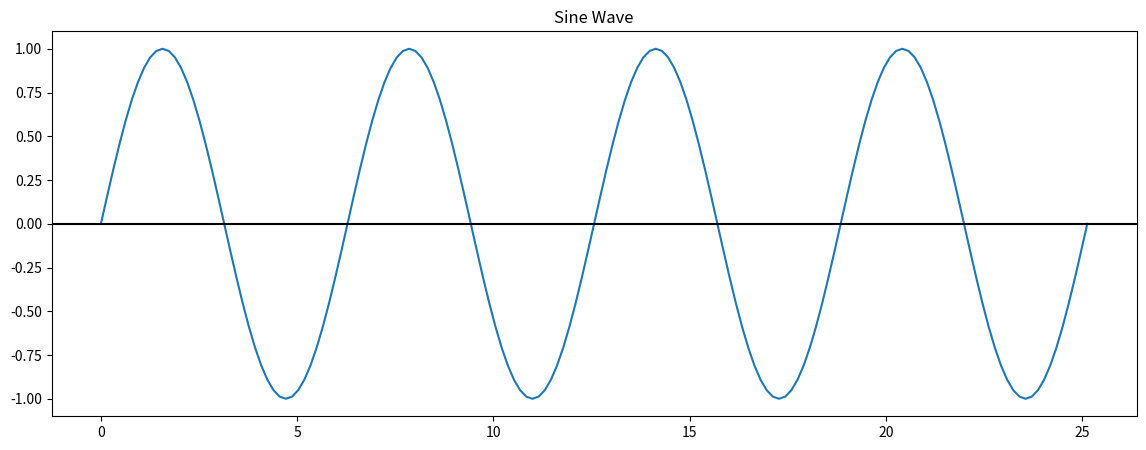
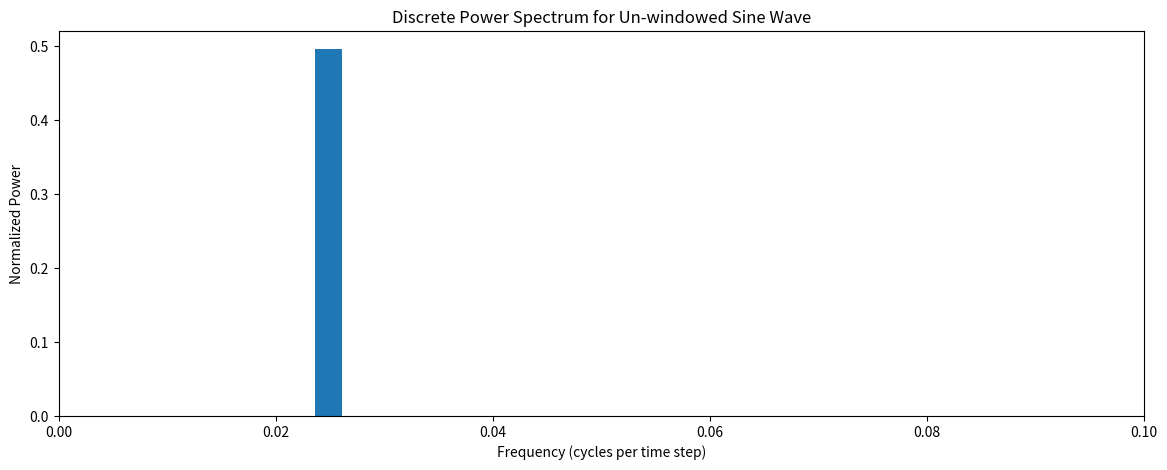
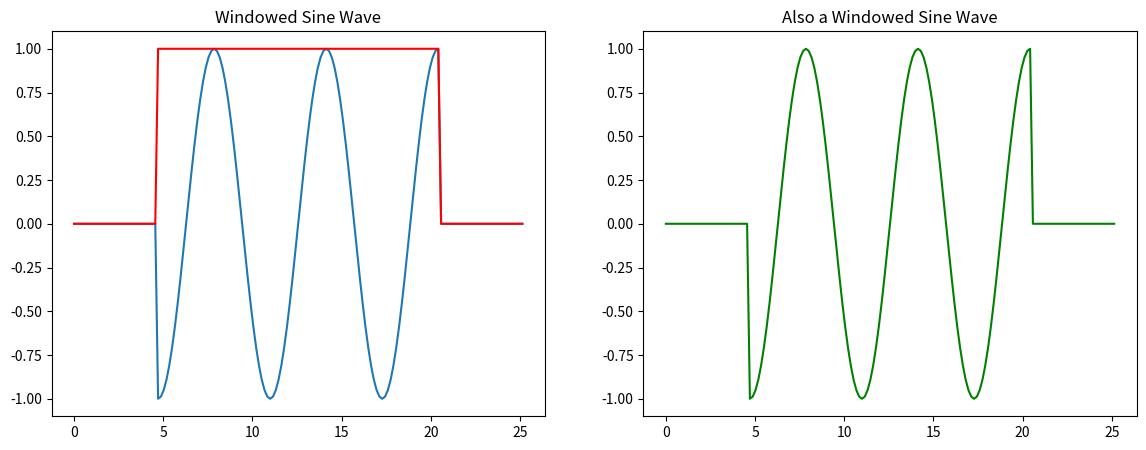
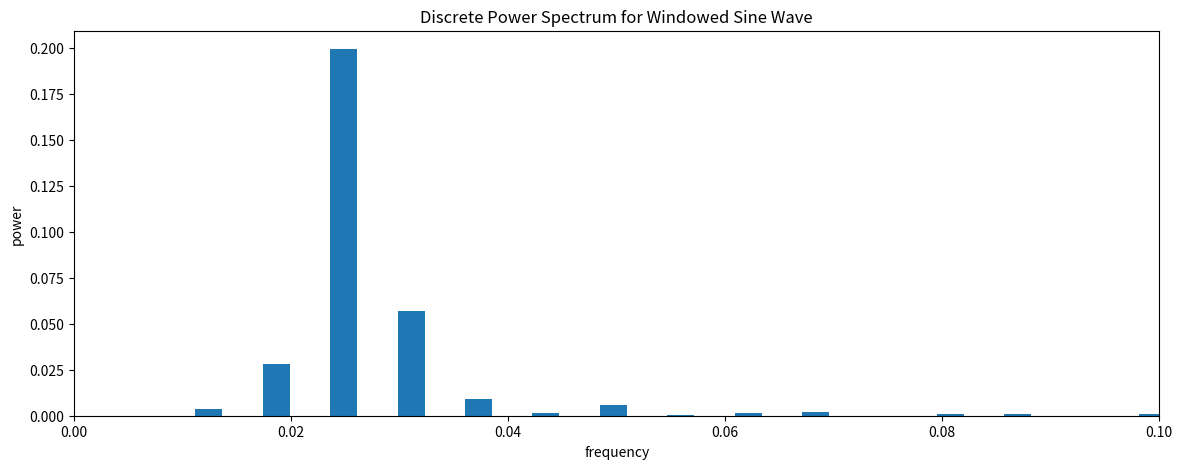
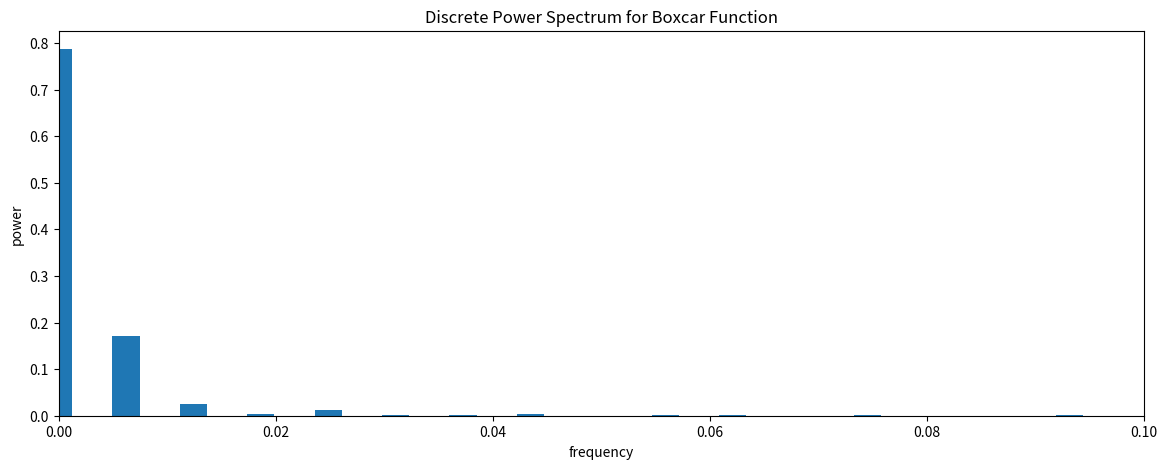
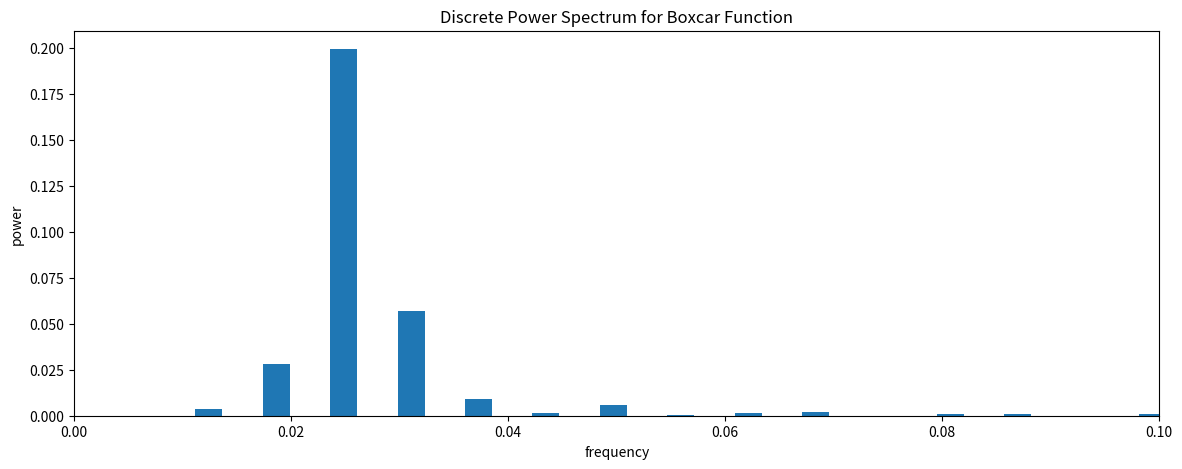
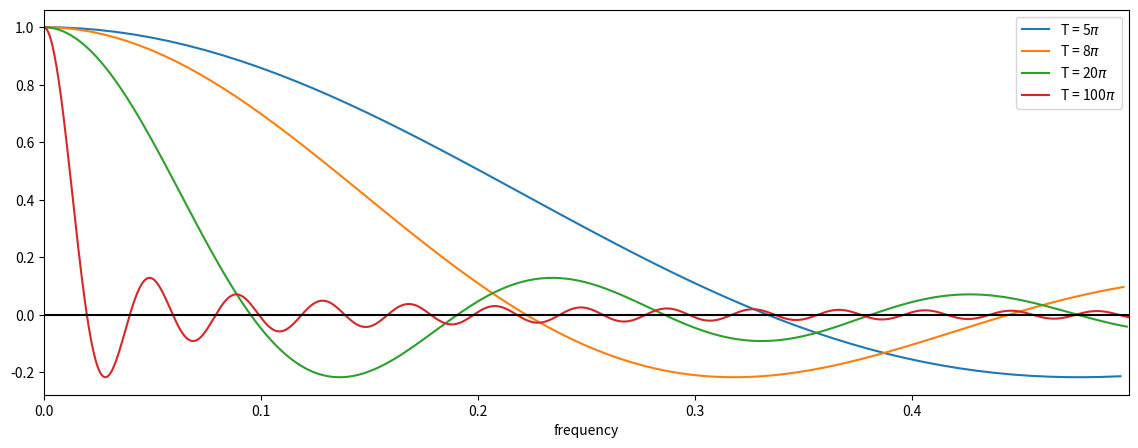
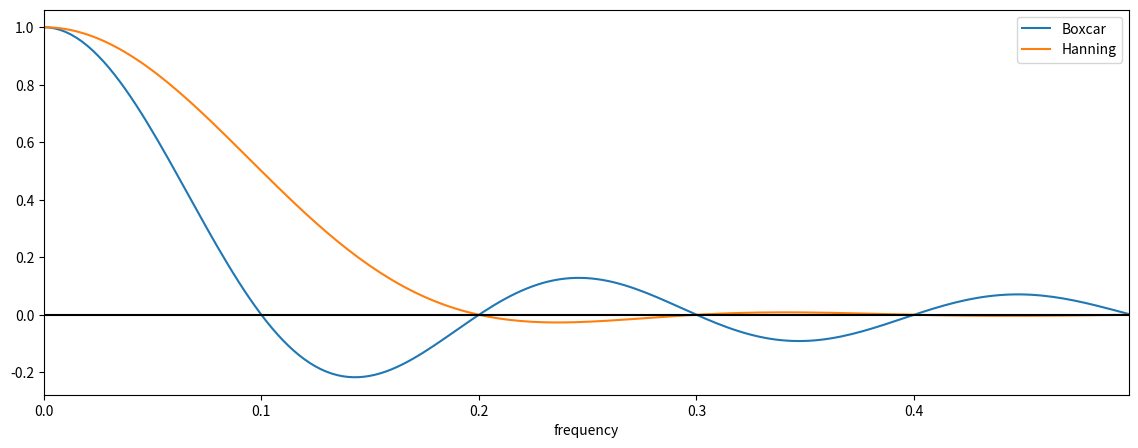

The script that saved these images, in order: (Note: this script raises an exception after producing the figures.)
#!/usr/bin/env python
# coding: utf-8

# # Spectral Leakage
# 
# Two key problems arise when conducting spectral analysis of finite, discrete time series (not an infinite time series):
# 
# 1. **Aliasing:** we only resolve frequencies lower than the Nyquist frequency ($\frac{1}{2\Delta t}$), and frequencies higher than this get aliased to lower frequencies.
# 
# 2. **Spectral Leakage:** we assume that all waveforms stop and start at $t$ = 0 and $t$ = $T$, but in the real world, many of these wave numbers may not complete a full integer number of cycles throughout the domain, causing spectral leakage to other wave numbers.
# 
# In this section, we will address the second problem, **spectral leakage** and how to reduce it.
# 
# ## Setting up the problem
# 
# Suppose we have a time series, $y(t)$, that is defined on -$\infty \leq t \leq \infty$. 
# 
# Another way to conceptualize this time series would be to write it as, $y(t)g(t)$, where $g(t)$ is a function with a value of 1 for all $t$, -$\infty \leq t \leq \infty$, as illustrated in the left panel in [Figure 23](window).
# 
# ```{figure} window.png
# ---
# scale: 50%
# name: window
# ---
# Schematic comparing the window function of an infinite time series, with that of a finite time series
# ```
# 
# But what we really have is a time series, $y(t)$, that is defined a time interval from 0 $\leq t \leq T$. Applying the same conceptualization as above, we can denote this time series, $y(t)g(t)$, where now, $g(t)$ now has a value of 1 over the range 0 $\leq t \leq T$ and a value of zero for all other times, as illustrated in the right panel in [Figure 23](window).
# 
# $g(t)$ in the case of a finite time series can be thought of as a *window* and this window can act to cut-off incomplete cycles and cause spectral leakage. But what is spectral leakage, really? Let's take a look at an example using a simple sine wave.

# In[1]:


# Import packages
import numpy as np
import matplotlib.pyplot as plt
import scipy.stats as st
import scipy.signal as sig


# Let's define a sine function on a time domain, such that the sine function completes $N$, integer cycles, i.e., no cycles are cut-off within the domain.

# In[2]:


# define parameters

# length of time domain
T = 8*np.pi

# time variable
t = np.arange(0,T+0.05*np.pi,0.05*np.pi)

# frequency
freq = np.arange(0,int(len(t)/2.0)+1)/len(t)


# Now, we can define and plot our sine function.

# In[3]:


# Define sine function
y1 = np.sin(t)


# In[4]:


# Plot sine function
plt.figure(figsize=(14,5))
plt.plot(t,y1)
plt.axhline(0,color='k')
plt.title("Sine Wave")


# Here, we have 4 complete cycles of our sine wave. Now, let's compute the discrete power spectrum of this sine wave. 

# In[5]:


# compute FFT
yfft1_raw = np.fft.fft(y1)
yfft1 = yfft1_raw/len(y1)

# compute variance as a function of frequency (spectral power)
ck2y1 = 2*np.abs(yfft1[0:int(len(t)/2.0+1)])**2


# What do you think it will look like?

# In[6]:


# Plot normalized power as a function of frequency
plt.figure(figsize=(14,5))
plt.bar(freq,ck2y1,width=0.0025)
plt.xlabel('Frequency (cycles per time step)')
plt.ylabel('Normalized Power')
plt.xlim(0,0.1)
plt.title("Discrete Power Spectrum for Un-windowed Sine Wave")


# We get a single spectral peak corresponding to the frequency of our sine wave.
# 
# Now, let's see what happens if we apply a *window* to our sine wave that cuts off the sine wave such that the sine function does not complete an integer number of cycles within the time domain.

# In[7]:


# Now let's window our data, such that we are not cleanly sampling our sine function
y2 = []
bxcr = []
for i in t:
    if (i < 1.5*np.pi) or (i > 6.5*np.pi):
        y2.append(0)
        bxcr.append(0)
    else:
        y2.append(np.sin(i))
        bxcr.append(1)
y2 = np.asarray(y2)
bxcr = np.asarray(bxcr)


# Above, we created a window function called `bxcr` (short for box-car) and our cut-off sine wave. Let's plot these to see what they look like. Notice that if we multiply `bxcr` and our original sine wave together we get the modified sine wave.

# In[8]:


# Plot windowed sine wave, window
plt.figure(figsize=(14,5))
plt.subplot(1,2,1)
plt.plot(t,y2)
plt.plot(t,bxcr,'r')
plt.title('Windowed Sine Wave')

plt.subplot(1,2,2)
plt.plot(t,y1*bxcr, 'g')
plt.title('Also a Windowed Sine Wave')


# To demonstrate what spectral leakage is, we will now compute the discrete power spectrum of the windowed sine wave to see what happens.

# In[9]:


# compute FFT
yfft2_raw = np.fft.fft(y2)
yfft2 = yfft2_raw/len(y2)

# compute variance as a function of frequency (spectral power)
ck2y2 = 2*np.abs(yfft2[0:int(len(t)/2.0+1)])**2


# In[10]:


# Plot Power Spectrum of windowed data
plt.figure(figsize=(14,5))
plt.bar(freq,ck2y2,width=0.0025)
plt.xlabel('frequency')
plt.ylabel('power')
plt.xlim(0,0.1)
plt.title("Discrete Power Spectrum for Windowed Sine Wave")


# What happened? Our Fourier Transform is not able to clearly isolate the sine wave frequency as the only frequency. This is the essense of spectral leakage and it is problematic because it can introduce frequencies in time series that are not actually there. In order to better understand how windowing can result in spectral leakage, we need learn a bit about **convolution**.
# 
# ## Convolution
# 
# We can minimize spectral leakage by applying different *windows* to our data, i.e., by creating different functional forms for $g(t)$. To understand how applying different windows can help, we first need to define something called **convolution**.
# 
# The convolution of two functions $y(t)$ and $g(t)$ is:
# 
# $$
# (g * y)(t) = \int_{-\infty}^{\infty} g(\tau)y(t-\tau) \,d\tau
# $$
# 
# where the ($*$) symbol denotes a convolution. Let's do an example to see what this equation is actually telling us (turns out it isn't that complicated!).
# 
# ```{admonition} Example
# :class: tip
# 
# Let $g(\tau)$ = $[$0 $\frac{1}{3}$ $\frac{1}{3}$ $\frac{1}{3}$ 0$]$ for $\tau$ = -2, -1, 0, 1, 2
# 
# Let $y(t)$ = $[$9 7 8 6 5 4 3 8 9 10 11$]$ for $t$ = 1, 2, 3, 4,…
# 
# ($g * y$)(t = 4) = 7 · 0 + 8 · $\frac{1}{3}$ + 6 · $\frac{1}{3}$ + 5 · $\frac{1}{3}$ + 4 · 0 = $\frac{19}{3}$
# ```
# 
# Thus, the convolution is really just a *sliding window*, or, a *sliding weighted average*! $g(\tau)$ could be any function, for example, the window in the right panel of [Figure 23](window) above.
# 
# We have seen something similar to convolution in Assignment 2, [**cross-correlation**](https://www.youtube.com/watch?v=Ma0YONjMZLI).
# 
# This brings us to the **Convolution Theorem**
# 
# ```{admonition} Convolution Theorem
# :class: note
# The convolution theorem tells us that the Fourier Transform of the product of two functions is the convolution of their individual Fourier Transforms (and vice versa).
# ```
# 
# Mathematically, we write,
# 
# $$
# \begin{align}
# \mathcal{F}(y(t)g(t)) &= \mathcal{F}(y(t))*\mathcal{F}(g(t))\\
# & = \mathcal{Y}(\omega) * \mathcal{G}(\omega)
# \end{align}
# $$
# 
# and
# 
# $$
# \begin{align}
# \mathcal{F}(y(t)*g(t)) &= \mathcal{F}(y(t))\mathcal{F}(g(t))\\
# & = \mathcal{Y}(\omega)\mathcal{G}(\omega)
# \end{align}
# $$
# 
# where $\mathcal{F}$ is the Fourier Transform operator and fancy capital letters denote the Fourier Transform of their lower-case functions. And recall that,
# 
# $$
# y(t) = \frac{1}{2\pi}\int_{-\infty}^{\infty} Y(\omega)e^{i\omega t} \,d\omega
# $$
# 
# and
# 
# $$
# Y(\omega) = \int_{-\infty}^{\infty} y(t)e^{-i\omega t} \,dt
# $$
# 
# Now, what does all this mean for spectral leakage? So, back to [Figure 23](window): if we have a finite time series, $y(t)$, when we take its Fourier Transform, what we are really doing is taking the Fourier Transform of $y(t)g(t)$! Cool! So, the Convolution Theorem then tells us that the Fourier Transform of $y(t)g(t)$ is the convolution of the individual Fourier Transforms resulting in **spectral leakage**. 
# 
# Mathematically, the Convolution Theorem tells us that if, 
# 
# $$
# \begin{align}
# \mathcal{F}(y(t)g(t)) &= \int_{-\infty}^{\infty} y(t)g(t)e^{-i\omega t} \,dt
# \end{align}
# $$
# 
# then,
# 
# $$
# \begin{align}
# \mathcal{F}(y(t)g(t)) &= \mathcal{F}(y(t))*\mathcal{F}(g(t))\\
# & = \mathcal{Y}(\omega) * \mathcal{G}(\omega)\\
# & = \int_{-\infty}^{\infty} \mathcal{Y}(\omega_0)\mathcal{G}(\omega-\omega_0) \,d\omega_0
# \end{align}
# $$
# 
# So, the Fourier Transform of our discrete and finite time series $y(t)$ with window $g(t)$ can be found by convolving the individual Fourier Transforms $\mathcal{Y}(\omega)$ and $\mathcal{G}(\omega)$!
# 
# One way to think about this is that our infinite Fourier Transform $\mathcal{Y}(\omega)$ gets smoothed out by a moving weighted average that looks like the Fourier Transform of $g(t)$ (namely, $\mathcal{G}(\omega)$).
# 
# Let's revisit the sine wave example above to see what this works. First, let's compute the FFT of the window, `bxcr` and plot the power spectrum.

# In[11]:


# compute FFT
bfft_raw = np.fft.fft(bxcr)
bfft = bfft_raw/len(bxcr)

# compute variance as a function of frequency (spectral power)
ck2bxcr = 2*np.abs(bfft[0:int(len(t)/2.0+1)])**2


# In[12]:


# Plot Power spectrum of boxcar window
plt.figure(figsize=(14,5))
plt.bar(freq,ck2bxcr,width=0.0025)
plt.xlabel('frequency')
plt.ylabel('power')
plt.xlim(0,0.1)
plt.title("Discrete Power Spectrum for Boxcar Function")


# We can test the convolution theorem, by convolving the two individual Fourier Transforms of `y1` and `bxcr` and see if we get the Fourier Transform of their product, `y2`. Note, that the [most efficient way to do this convolution in python and to avoid issues with zero-padding using the `np.convolve` function, etc.](http://greenteapress.com/thinkdsp/html/thinkdsp009.html) is to apply the [convolution Theorem for the Inverse Fourier Transform](https://en.wikipedia.org/wiki/Convolution_theorem#Convolution_theorem_for_inverse_Fourier_transform). 

# In[13]:


# Convolution of y1 and bxcr using inverse FFT
cfft = np.fft.ifft(np.fft.fft(yfft1)*np.fft.fft(bfft))

# compute variance as a function of frequency (spectral power)
ck2c = 2*np.abs(cfft[0:int(len(t)/2)+1])**2


# Let's plot thie discrete power spectrum. We should get something that looks like the discrete power spectrum for `y2`.

# In[14]:


plt.figure(figsize=(14,5))
plt.bar(freq,ck2c,width=0.0025)
plt.xlabel('frequency')
plt.ylabel('power')
plt.xlim(0,0.1)
plt.title("Discrete Power Spectrum for Boxcar Function")


# We see that we can recover the windowed discrete power spectrum of `y2` when we convolve the Fourier Transforms of the individual time series, `y1` and `bxcr`.
# 
# ## Response Functions
# 
# The function $\mathcal{G}(\omega-\omega_0)$ is called the response function of window $g(t)$ that acts on the original time series (where $g(t)$ is a window in time, not in frequency).
# 
# *Ideal Case (no window):*
# 
# In an ideal world, we would like our window $g(t)$ to give us a response function of $\mathcal{G}(\omega-\omega_0)$ such that,
# 
# $$
# \begin{align}
# \mathcal{G}(\omega-\omega_0) &= 1 \quad \text{when $\omega = \omega_0$}\\
# \mathcal{G}(\omega-\omega_0) &= 0 \quad \text{when $\omega \neq \omega_0$}\\
# \end{align}
# $$ 
# 
# That is, a delta function at lag 0 (or, where $\omega=\omega_0$).
# 
# *Boxcar Window*:
# 
# In reality, the response function for our discrete window is very different from this, for example, consider the naive window that we all automatically use when analyzing discrete data, i.e. the Boxcar Window:
# 
# $$
# \begin{align}
# g(t) &= 1 \quad \text{when $0 \leq t \leq T$}\\
# g(t) & = 0 \quad \text{for all other $t$}
# \end{align}
# $$
# 
# The Fourier Transform of the Boxcar Function is:
# 
# $$
# \begin{align}
# \mathcal{G}(\omega) &= \frac{\text{sin}(\omega T/2)}{\omega T/2}\\
#  &= sinc(\omega T/2\pi)
# \end{align}
# $$ 
# 
# where the normalized $sinc$ function is defined as,
# 
# $$
# sinc(x) = \frac{\text{sin}(\pi x)}{\pi x}
# $$
# 
# Let's plot the $sinc$ function and see what it looks like. 

# In[15]:


# Response function for boxcar window for different values of T
bxcr_response = []
freq = []
for i in range(1,102):
    T = i*np.pi
    # time variable
    t = np.arange(0,T+0.05*np.pi,0.05*np.pi)
    # frequency
    freq_tmp = np.arange(0,int(len(t)/2.0)+1)/len(t)
    
    bxcr_response.append(np.sinc(freq_tmp*T/(2*np.pi)))
    freq.append(freq_tmp)


# Plot this response function as a function of frequency. Note that this is not a plot of power. This plot corresponds to the Fourier Transform of the boxcar window.

# In[16]:


# plot response functions for different values of T
plt.figure(figsize=(14,5))
for i in (5,8,20,100):
    plt.plot(freq[i],bxcr_response[i],label = 'T = '+str(i)+'$\pi$')
plt.axhline(0,color='k')
plt.xlim(0,freq[i][-1])
plt.xlabel('frequency')
plt.legend()


# Recall why we are looking at this: The Fourier Transform of a windowed time series corresponds to the convolution of the individual Fourier Transforms (convolution theorem!). Thus, the above plot shows the function that is being *convolved* with the pure periodic signal in our time series leading to spectral leakage. Remember that a convolution can be thought of as a sliding weighted average.
# 
# So, what do you see? The ideal response function, as described above, should just be a step function, i.e. it should have a value of 1 at lag = 0 (in this plot, $\omega$ = 0) and a value of 0 everywhere else. This is not what we see for the boxcar window. We do see a value of 1 at lag = 0, but we see many other non-zero values at higher lags. Notice the large negative side lobe and their rather slow, oscillatory decay. We also see that as $T$ gets larger, the boxcar function approaches a step function, but never truly gets there.
# 
# #### Characteristics of the Boxcar Window Response Function:
# 
# - **smoothing:** when the spectrum is calculated through a boxcar, the window acts to smooth and distort the true spectrum.
# 
# - **side lobes:** note the side lobes, these can be a real problem as they add frequencies to your spectrum that may not have been present in your original data - the reason for the side lobe is that these are the higher frequency harmonics needed to try and fit the sharp corners of the boxcar window.
# 
# - **small T:** note that for small T, the frequency window (response function) is much wider, and thus, there is more smoothing among the different frequencies.
# 
# - **large T:** for large T, the frequency window (response function) is more like a delta function, and becomes closer and closer to the ideal response function. For large T, this makes sense, because the edges of your “boxcar” are just a tiny part of your data.
# 
# ## Alternative Windows for Minimizing Spectral Leakage
# 
# As we have seen, the boxcar window causes spectral leakage, thus, alternative *windows* have been developed in order to reduce this problem. Here, we will focus on one called the **Hanning Window**.
# 
# The Hanning window is one of many windows that acts to taper the end of the time series, rather than have a sharp rectangular corner, like a boxcar window. The functional form of the Hanning window is:
# 
# $$
# h(t) = \frac{1}{2}\left(1-\text{cos}(\frac{2\pi t}{T})\right) \quad \text{when $0 \leq t \leq T$}
# $$
# 
# Notice the smooth edges of the Hanning window in [Figure 24](hann).
# 
# ```{figure} Boxcar_Hanning_timedomain.png
# ---
# scale: 80%
# name: hann
# ---
# Schematic comparing the Boxcar window and Hanning window in the time domain.
# ```
# 
# 
# The response function of the Hanning window (i.e., the Fourier Transform) is as follows,
# 
# $$
# \mathcal{G}(\omega) = sinc(\omega T/2\pi) + \frac{1}{2}\left(sinc(\omega T/2\pi+1) + sinc(\omega T/2\pi-1)\right)
# $$
# 
# The first term in the Hanning window response function is identical to the boxcar response function and the last two terms act to approximately cancel the negative side lobes.

# In[17]:


# Response function for Hanning window
T = 20*np.pi
# time variable
t = np.arange(0,T+0.05*np.pi,0.05*np.pi)
# frequency
freq = np.arange(0,int(len(t)/2.0)+1)/len(t)

bxcr_response = np.sinc(freq*T/(2*np.pi))
hann_response = np.sinc(freq*T/(2*np.pi)) + 0.5*(np.sinc(freq*T/(2*np.pi) + 1) + np.sinc(freq*T/(2*np.pi) -1))


# In[18]:


# plot response functions for different values of T
plt.figure(figsize=(14,5))
plt.plot(freq,bxcr_response,label = 'Boxcar')
plt.plot(freq,hann_response,label = 'Hanning')
plt.axhline(0,color='k')
plt.xlim(0,freq[-1])
plt.xlabel('frequency')
plt.legend()


# ### Windows and Degress of Freedom
# 
# Note that this additional smoothing isn't considered in your degrees of freedom (D.O.F.) calculation, and thus, there is an additional factor added into the D.O.F. calculation to account for the smoothing by the window:
# 
# $$
# DOF = \frac{N}{M^*}f_w
# $$
# 
# where $f_w$ is a factor to compensate for the extra smoothing by the window. It is generally between 1 and 1.5 depending on how much smoothing the window does. For a Hanning window, $f_w$ = 1.2.
# 
# ## Welch's Overlapping Segment Analysis Method
# 
# One of the problems with the Hanning window, is that if you have a short time series, you will end up using very little of the data at the edges of your time series due to the tapered window But, this data is just as important as the data in the center of the time series! This is not only a problem for short time series, but it can also, be a problem when you split your time series into smaller chunks to construct a continuous power spectrum and increase your degrees of freedom. 
# 
# For example, we might want to split our time series into 2 chunks (see [Figure 25](wosa) below). To reduce tapering at the edges, often one will apply the window to one chunk of data, and include a 50\% overlap with that data when calculating the second chunk of data. In this case, you will have more than 2 chunks (you will have 3 chunks). It turns out that even though it may feel like you are double counting data, you actually gain 2 degrees of freedom per chunk (including those overlapping) if you are using a Hanning window. That is, if you use a 50\% overlap with a Hanning window you will have 3 x 2 x 1.2 = 7.2 degrees of freedom per spectral estimate!
# 
# ```{figure} WOSA.png
# ---
# scale: 50%
# name: wosa
# ---
# Schematic of Welch's Overlapping Segment Analysis (WOSA) Method for two chunks.
# ```
# 
# Let's take a look at the python function `scipy.sig.welch` that we have used previously, now that we know a bit more about it and its connection to the issue of spectral leakage. We will use cosine wave time series with a bit of white noise to test the `sig.welch` function.
# 
# We are also going to divide the time series into 4 chunks, so you will see a new parameter below for the number of chunks. Use the "Live Code/Lauch Thebe" button to see how the power spectrum changes if you change the number of chunks. Try 1, 2 and 8 chunks.

# In[19]:


# input parameters
T = 256         #length of time series
N = 4           #number of chunks
alpha = 0.5     #red noise lag-one autocorrelation
beta = np.sqrt(1.-alpha**2)  #beta, red noise parameter

T2 = T/(2*N)
freq = np.arange(0.,T2+1.)/(T/N)


# Calcalute the red noise spectrum:

# In[20]:


# contstruct expected red noise spectrum 
rspec = []
for h in np.arange(0,T2+1,1):
    rspec.append((1.-alpha**2)/(1.-2.*alpha*np.cos(np.pi*(h)/T2)+alpha**2))


# Now, we will do the same procedure that we did in the last section, except that we will change the argument, `nperseg` in the `sig.welch` function to indicate the size of each chunk.

# In[21]:


# initialize array for zeros for synthetic time series
x = np.zeros(T,)

# construct synthetic time series (note the f for the cosine wave is approximate 0.2)
x[0] = beta*np.random.randn()

for j in np.arange(1,T,1):
    x[j] = 0.5*np.cos(j) + 0.75*beta*np.random.randn()

# compute power spectrum (try window = "boxcar" for comparison)
p = sig.welch(x,window='hanning', nperseg=int(T/N))
pave = p[1]

# normalize the spectrum
pave = pave/np.sum(pave)

# calculate significance using F-test
dof = 2*N*1.2
fstat = st.f.ppf(.99,dof,1000)
spec99 = [fstat*m for m in rspec]
    
fstat = st.f.ppf(.95,dof,1000)
spec95 = [fstat*m for m in rspec]
    
# plot power spectrum and red noise spectra
plt.figure(figsize=(7,5))
plt.xlabel('Frequency (cycles per time step)')
plt.ylabel('Normalized Power')
plt.title('# Chunks = 4')
plt.xlim(0,0.5)
plt.plot(freq,pave,'-k', label = 'data')
plt.plot(freq,rspec/np.sum(rspec),'-', label = 'red-noise fit', color = 'blue')
plt.plot(freq,spec99/np.sum(rspec),'--', label = '99% confidence', color = 'red')
plt.plot(freq,spec95/np.sum(rspec),'--', label = '95% confidence', color = 'orange')
plt.legend(frameon = False)
plt.tight_layout()


# You should notice that the spectral peak gets wider as we increase the number of chunks. This is because we are losing information as the time segments get shorter; however, the WOSA method is still able to identify the correct frequency for the peak and as we increase the number of chunks, the peak corresponding to the periodic frequency in our data emerges as the only significant one - reducing spectral leakage.

# In[ ]:




